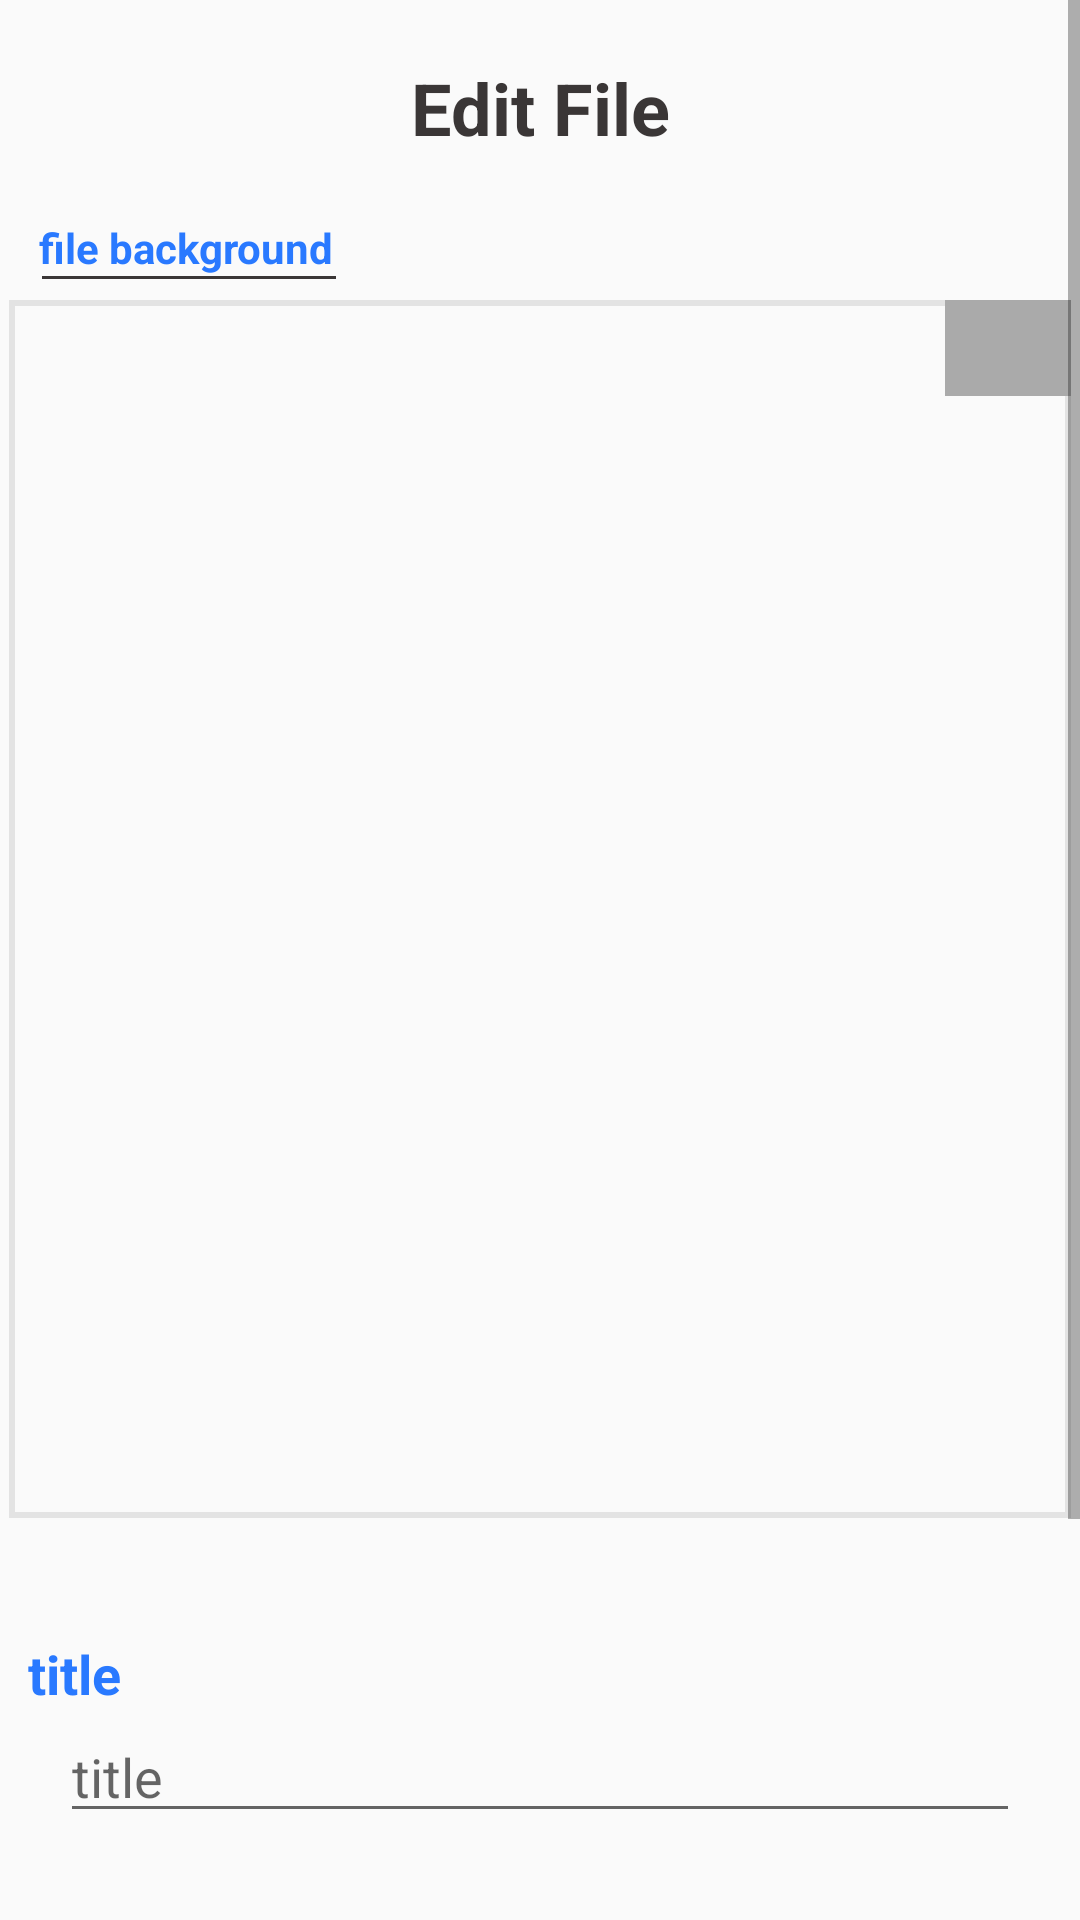

Android layout source for this screen:
<!-- AndroidManifest.xml: application theme AppTheme -->
<!-- res/layout/activity_edit_file.xml -->
<?xml version="1.0" encoding="utf-8"?>
<ScrollView xmlns:android="http://schemas.android.com/apk/res/android"
    xmlns:app="http://schemas.android.com/apk/res-auto"
    xmlns:tools="http://schemas.android.com/tools"
    android:id="@+id/update_layout_root"
    android:layout_width="match_parent"
    android:layout_height="match_parent"
    tools:context=".view.activity.UploadFileActivity"

    >


    <androidx.constraintlayout.widget.ConstraintLayout

        android:layout_width="match_parent"
        android:layout_height="wrap_content">

        <TextView
            android:id="@+id/edit_title_label"
            android:layout_width="wrap_content"
            android:layout_height="wrap_content"
            android:text="title"
            android:textColor="#2979FF"
            android:textSize="18sp"
            android:textStyle="bold"
            android:visibility="visible"
            app:layout_constraintBottom_toTopOf="@id/edit_title_filed"
            app:layout_constraintEnd_toEndOf="parent"
            app:layout_constraintHorizontal_bias="0.028"
            app:layout_constraintStart_toStartOf="parent"
            app:layout_constraintTop_toBottomOf="@id/edit_file_background"
            app:layout_constraintVertical_bias="1.0" />

        <EditText
            android:id="@+id/edit_title_filed"
            android:layout_width="match_parent"
            android:layout_height="41dp"
            android:layout_marginStart="20dp"
            android:layout_marginTop="64dp"
            android:layout_marginEnd="20dp"
            android:ems="10"
            android:foregroundTint="#3D5AFE"
            android:hint="title"
            android:inputType="textPersonName"
            android:textColorHighlight="#2979FF"
            android:textColorLink="#2979FF"
            android:textSize="18sp"
            app:layout_constraintEnd_toEndOf="parent"
            app:layout_constraintHorizontal_bias="0.0"
            app:layout_constraintStart_toStartOf="parent"
            app:layout_constraintTop_toBottomOf="@id/edit_file_background" />

        <TextView
            android:id="@+id/textView29"
            android:layout_width="match_parent"
            android:layout_height="40dp"
            android:layout_marginTop="16dp"
            android:gravity="center"
            android:text="Edit File"
            android:textColor="@color/black"
            android:textSize="24sp"
            android:textStyle="bold"
            app:layout_constraintEnd_toEndOf="parent"
            app:layout_constraintHorizontal_bias="0.498"
            app:layout_constraintStart_toStartOf="parent"
            app:layout_constraintTop_toTopOf="parent" />

        <ImageView
            android:id="@+id/edit_file_background"
            android:layout_width="354dp"
            android:layout_height="406dp"
            android:layout_marginTop="44dp"
            android:background="@drawable/box_shape"
            app:layout_constraintEnd_toEndOf="parent"
            app:layout_constraintStart_toStartOf="parent"
            app:layout_constraintTop_toBottomOf="@id/textView29"
            tools:srcCompat="@drawable/a" />

        <EditText
            android:id="@+id/edit_description_field"
            android:layout_width="match_parent"
            android:layout_height="41dp"
            android:layout_marginStart="20dp"
            android:layout_marginTop="164dp"
            android:layout_marginEnd="20dp"
            android:ems="10"
            android:hint="description"
            android:inputType="textPersonName"
            android:textColorHighlight="#2979FF"
            android:textColorLink="#2979FF"
            android:textSize="18sp"
            app:layout_constraintEnd_toEndOf="parent"
            app:layout_constraintHorizontal_bias="0.0"
            app:layout_constraintStart_toStartOf="parent"
            app:layout_constraintTop_toBottomOf="@id/edit_file_background" />

        <TextView
            android:id="@+id/edit_description_label"
            android:layout_width="wrap_content"
            android:layout_height="wrap_content"
            android:text="description"
            android:textColor="#2979FF"
            android:textSize="18sp"
            android:textStyle="bold"
            android:visibility="visible"
            app:layout_constraintBottom_toTopOf="@id/edit_description_field"
            app:layout_constraintEnd_toEndOf="parent"
            app:layout_constraintHorizontal_bias="0.03"
            app:layout_constraintStart_toStartOf="parent"
            app:layout_constraintTop_toBottomOf="@id/edit_file_background"
            app:layout_constraintVertical_bias="1.0" />

        <TextView
            android:id="@+id/textView34"
            android:layout_width="wrap_content"
            android:layout_height="wrap_content"
            android:layout_marginBottom="8dp"
            android:text="file background"
            android:textColor="#2979FF"
            android:textStyle="bold"
            app:layout_constraintBottom_toTopOf="@id/edit_file_background"
            app:layout_constraintEnd_toEndOf="parent"
            app:layout_constraintHorizontal_bias="0.05"
            app:layout_constraintStart_toStartOf="parent"
            app:layout_constraintTop_toBottomOf="@id/textView29"
            app:layout_constraintVertical_bias="1.0" />

        <ImageButton
            android:id="@+id/imageButton9"
            android:layout_width="42dp"
            android:layout_height="32dp"
            android:background="@android:color/darker_gray"
            android:onClick="chooseBackgroundFile"
            app:layout_constraintBottom_toBottomOf="@id/edit_file_background"
            app:layout_constraintEnd_toEndOf="@id/edit_file_background"
            app:layout_constraintHorizontal_bias="1.0"
            app:layout_constraintStart_toStartOf="@id/edit_file_background"
            app:layout_constraintTop_toTopOf="@id/edit_file_background"
            app:layout_constraintVertical_bias="0.0"
            app:srcCompat="@drawable/icon_edit" />

        <Button
            android:id="@+id/update_edit_file"
            android:layout_width="104dp"
            android:layout_height="50dp"
            android:layout_marginTop="32dp"
            android:layout_marginBottom="16dp"
            android:background="#8DAEE4"
            android:onClick="uploadFile"
            android:text="Update"
            app:layout_constraintBottom_toBottomOf="parent"
            app:layout_constraintEnd_toEndOf="parent"
            app:layout_constraintStart_toStartOf="parent"
            app:layout_constraintTop_toBottomOf="@id/edit_description_field"
            app:layout_constraintVertical_bias="1.0" />

        <View
            android:layout_width="98dp"
            android:layout_height="1dp"
            android:layout_marginBottom="8dp"
            android:background="@color/black"
            app:layout_constraintBottom_toTopOf="@id/edit_file_background"
            app:layout_constraintEnd_toEndOf="parent"
            app:layout_constraintHorizontal_bias="0.053"
            app:layout_constraintStart_toStartOf="parent"
            app:layout_constraintTop_toBottomOf="@+id/textView34"
            app:layout_constraintVertical_bias="0.0" />
    </androidx.constraintlayout.widget.ConstraintLayout>
</ScrollView>
<!-- resources referenced by this layout -->
<resources>
  <color name="black">#3A3636</color>
  <!-- drawable a: jpg bitmap (drawable-v24, 691330 bytes) -->
  <!-- drawable box_shape (drawable-v24) -->
  <?xml version="1.0" encoding="utf-8"?>
  <shape
      xmlns:android="http://schemas.android.com/apk/res/android"
      android:shape="rectangle"
      >
      <stroke android:width="2dp" android:color="@color/background_comment"/>
  
  </shape>
  <style name="AppTheme" parent="Theme.AppCompat.Light.DarkActionBar">
          
  
          <item name="android:layoutDirection">ltr</item>
  
          <item name="colorPrimary">@color/colorPrimary</item>
          <item name="colorPrimaryDark">@color/colorPrimaryDark</item>
          <item name="colorAccent">@color/colorAccent</item>
  
      </style>
  <color name="background_comment">#E3E3E3</color>
  <color name="colorPrimary">#720d5d</color>
  <color name="colorPrimaryDark">#430033</color>
  <color name="colorAccent">#03DAC5</color>
</resources>
